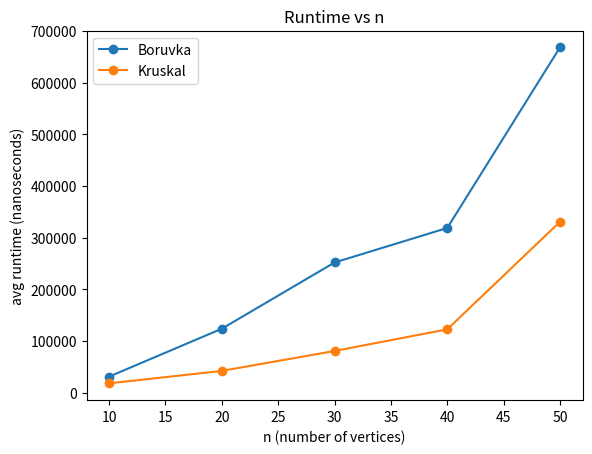

This figure's Python source:
from copy import deepcopy
import time
import random
import matplotlib.pyplot as plt

class MST:
    """A class with the methods necessary to produce a MST from the adjacency
    matrix of a weighted undirected graph. The class implements two techniques.
    First a barebone Boruvka method that runs in about $O(n^4)$ and next
    Kruska's technique that runs in about $O(n^2)$.
    """

    def __init__(self, G: list[list[int]]):
        """Initializes the MST object with the input graph G. Users are0
        expected to provide a symmetric square matrix with the diagonal
        values set to whatever semantic for no edge; this can be 0 or
        float('inf') which are the usual values; as long as the diagonal
        values are the same we're fine. Those values, found elsewere in
        the matrix will be viewed as no edge signals."""
        # Validate that the input graph is a non-empty square matrix
        if len(G) == 0 or len(G) != len(G[0]):
            raise ValueError("Input graph must be a non-empty square matrix")
        # Validate that the input graph is symmetric
        for i in range(len(G)):
            for j in range(len(G)):
                if G[i][j] != G[j][i]:
                    raise ValueError("Input graph must be undirected (symmetric)")
        # Validate that the input graph has no self-loops
        for i in range(len(G)):
            if G[i][i] != G[0][0]:
                raise ValueError("Input graph must have no self-loops")

        # Local copy of the input graph's adjacency matrix, so that we don't
        # accidentally modify the input graph. Also this local copy is
        # accessible to all methods of this class.
        self.G: list[list[int]] = deepcopy(G)
        # Shorthand notation for number of vertices, so that we don'try have to
        # keep writing len(self.G) all the time.
        self.n: int = len(self.G)
        # Shorthand of no-edge sentinel from input graph. Typicall we expect a 0
        # or an infinity as the no-edge sentinel, but we don't assume anything
        # here. We just take whatever is in G[0][0] as the no-edge sentinel.
        self.no_edge = G[0][0]
        # Adjacency matrix for MST. Initially it has no edges. This will be
        # populated as the algorithm progresses and will be the output
        # of the algorithm.
        self.T: list[list[int]] = [
            [self.no_edge for i in range(self.n)] for j in range(self.n)
        ]

        # Disjoint set data structures used by Kruskal. They live here because
        # we want them accessible to the private helper methods below.
        self._parent: list[int] = [i for i in range(self.n)]
        self._rank: list[int] = [0 for _ in range(self.n)]

    def _reachabilty(self, starting: int, graph: list[list[int]]) -> list[int]:
        """Determines the vertices of the input graph reachable from the
        starting vertex."""
        # List of reachable vertices
        reach: list[int] = []
        # List of vertices to explore next, primed with the starting vertex
        visit_next: list[int] = [starting]
        # Process every vertex in the visit_next list until it's empty.
        while len(visit_next) > 0:
            # Take a vertex out of the visit_next list. This can be the first
            # vertex in the list (operating it as a queue), the last vertex
            # (operating it as a stack), or any vertex with damn well please
            # (operating it as we like). All things being equal, stack is fine.
            vertex: int = visit_next.pop()
            if vertex not in reach:
                # Add this vertex to the reachable list
                reach.append(vertex)
                # Plan to visit this vertex's neighbors next
                for neighbor in range(self.n):
                    if graph[neighbor][vertex] != self.no_edge:
                        visit_next.append(neighbor)
        return reach  # Done!

    def _count_and_label(self):
        """Counts the components of the candidate MST (self.T) and labels its
        vertices with the component they belong to. For every vertex in the graph,
        track its component. The component label is the count value for each component
        when it was discovered. For example, if there are 3 components in the graph,
        the vertices in the first component will be labeled 1, those in the second
        component will be labeled 2, and those in the third component will be labeled 3.
        """
        # Count of components in the candidate MST
        count_of_components: int = 0
        # The component label for each vertex. Initialized to -1, meaning
        # that no vertex has been labeled yet.
        component_label: list[int] = [-1] * self.n
        # Remember the vertices we've seen so far. This is to avoid
        # double counting components.
        visited: list[int] = []
        # Process every vertex. If we haven't seen it before, it means
        # we've just found a new component.
        for vertex in range(self.n):
            if vertex not in visited:
                # We just found a new component, update the count. This count value
                # becomes the label for all vertices in this component.
                count_of_components += 1
                # Find everything we can reach from this vertex, because they'll be
                # in the same component
                reachable_from_vertex = self._reachabilty(vertex, self.T)
                # Add these reachable vertices to those visited, because
                # they are all in the same component and we don't want to
                # process them in the future.
                visited.extend(reachable_from_vertex)
                # The current component count becomes the label of all
                # these vertices
                for v in reachable_from_vertex:
                    component_label[v] = count_of_components
        return count_of_components, component_label  # Done

    # ------------------------------------------------------------------
    # Disjoint set operations for Kruskal. No imports. No nonsense.
    # ------------------------------------------------------------------

    def _ds_reset(self) -> None:
        """Resets the disjoint set structure so that every vertex is alone
        in its own little component, with zero baggage from previous runs."""
        self._parent = [i for i in range(self.n)]
        self._rank = [0 for _ in range(self.n)]

    def _ds_find(self, x: int) -> int:
        """Finds the representative of the set that contains x. We also do
        path compression, because we like our trees short and our finds fast."""
        while self._parent[x] != x:
            # Point x directly to its grandparent. This flattens the structure
            # over time and makes future finds cheaper.
            self._parent[x] = self._parent[self._parent[x]]
            x = self._parent[x]
        return x  # Done

    def _ds_union(self, a: int, b: int) -> bool:
        """Unions the sets of a and b. Returns True if we actually merged two
        different sets. Returns False if a and b were already in the same set."""
        ra = self._ds_find(a)
        rb = self._ds_find(b)
        merged = False
        if ra != rb:
            # Union by rank: attach the smaller tree under the bigger tree.
            if self._rank[ra] < self._rank[rb]:
                self._parent[ra] = rb
            elif self._rank[ra] > self._rank[rb]:
                self._parent[rb] = ra
            else:
                self._parent[rb] = ra
                self._rank[ra] += 1
            merged = True
        return merged  # Done

    def _edge_list(self) -> list[list[int]]:
        """Extracts the list of edges from the input graph. For an undirected
        graph stored as an adjacency matrix, we only look above the diagonal
        (u < v) so that we don't double-count edges like amateurs."""
        edges: list[list[int]] = []
        for u in range(self.n):
            for v in range(u + 1, self.n):
                if self.G[u][v] != self.no_edge:
                    # Represent an edge as [u, v, w]. Boring, but effective.
                    edges.append([u, v, self.G[u][v]])
        return edges  # Done

    def _sort_edges_by_weight(self, edges: list[list[int]]) -> list[list[int]]:
        """Sorts the edge list by weight, smallest first. This uses Python's
        built-in sort."""
        # The weight lives at index 2, because we said so in _edge_list().
        edges.sort(key=lambda e: e[2])
        return edges  # Done

    def boruvka(self):
        """The algorithm itself!"""
        # Initialize count of components in the candidate MST and also get the
        # labels for each vertex in it.
        count_of_components, component_label = self._count_and_label()
        while count_of_components > 1:
            # Initialize a list to hold the safe edges for the various components.
            # Here lies a YUGE! implementation question. How to represent a safe edge?
            safe_edge = [None] * (self.n + 1)
            # Find any two vertices u, v in different components. The loop examines
            # all pairs of vertices above the main diagonal of the adjacency matrix.
            # There is no reason to look below the main diagonal, because the graph is
            # undirected and the adjacency matrix is symmetric. Also there is no reason
            # to look at the main diagonal, because there are no self-loops in the graph.
            # So we look at all pairs (u,v) such that u < v. For every such pair,
            # if u and v are in different components, we consider edge (u,v) as
            # a candidate for the safe edge of the component of u and also for
            # the safe edge of the component of v.
            for u in range(self.n):
                for v in range(u + 1, self.n):
                    # Is there an edge between u and v in the input graph?
                    if self.G[u][v] != self.no_edge:
                        if component_label[u] != component_label[v]:
                            # Vertices u, v are in different components. Let's figure
                            # out the safe edge for the component of vertex u. We do
                            # things below in a verbose manner for clarity. We'll be
                            # more concise when we do the same for component of vertex v.
                            if safe_edge[component_label[u]] is None:
                                # There is no safe edge for this component yet, so let's
                                # assume that (u,v) is just it. And here is how to represent
                                # the safe edge of a component.
                                safe_edge[component_label[u]] = [u, v]
                            else:
                                # There is currently a safe edge for this vertex, but is
                                # it truly the safest? Let's find out. Is edge (u,v)
                                # safer than the current safe edge for this component?
                                current_component = component_label[u]
                                current_safe_edge = safe_edge[current_component]
                                a = current_safe_edge[0]  # safe edge vertex a
                                b = current_safe_edge[1]  # safe edge vertex b
                                # Look up input graph for weigh of edge (a,b)
                                current_weight = self.G[a][b]
                                # Which of two edges (a,b) and (u,v) is safer, ie,
                                # has the smallest weight?
                                if self.G[u][v] < current_weight:
                                    # If (u,v) is smaller than the existing safe
                                    # edge (a,b) make (u,v) the safe edge for the
                                    # current component.
                                    safe_edge[current_component] = [u, v]
                            # It's component v's turn now. We repeat the same
                            # logic as above, but for component of vertex v. The
                            # code is a bit less verbose this time.
                            if safe_edge[component_label[v]] is None:
                                safe_edge[component_label[v]] = [v, u]
                            else:
                                [a, b] = safe_edge[component_label[v]]
                                if self.G[v][u] < self.G[a][b]:
                                    safe_edge[component_label[v]] = [v, u]
            # Add all the safe edges to the candidate MST
            for edge in safe_edge:
                if edge is not None:
                    u = edge[0]
                    v = edge[1]
                    self.T[u][v] = self.G[u][v]
                    self.T[v][u] = self.G[v][u]
            # Recount the components and re-label the vertices
            count_of_components, component_label = self._count_and_label()
        return self.T  # Done!

    def kruskal(self):
        """Compute the MST using Kruskal's technique. The plan is simple:
        (1) list all edges, (2) sort them by weight, (3) add them in that order
        so long as they don't create a cycle. Disjoint sets do the cycle check.
        """
        # Start with a fresh empty MST matrix. No stale edges from past adventures.
        self.T = [[self.no_edge for i in range(self.n)] for j in range(self.n)]
        # Reset the disjoint set structure: everyone starts alone.
        self._ds_reset()

        # Step 1: Gather all edges from the input graph.
        edges = self._edge_list()
        # Step 2: Sort edges from smallest weight to largest weight.
        edges = self._sort_edges_by_weight(edges)

        # Step 3: Walk the edges in sorted order and take the safe ones.
        edges_added = 0
        i = 0
        while i < len(edges) and edges_added < self.n - 1:
            u, v, w = edges[i]
            # If u and v are in different components, then adding (u,v) is safe.
            if self._ds_union(u, v):
                self.T[u][v] = w
                self.T[v][u] = w
                edges_added += 1
            i += 1

        return self.T  # Done!

graph = [
    [0, 0, 0, 5, 1, 0],
    [0, 0, 20, 5, 0, 10],
    [0, 20, 0, 10, 0, 0],
    [5, 5, 10, 0, 0, 15],
    [1, 0, 0, 0, 0, 20],
    [0, 10, 0, 15, 20, 0],
]

def make_graph(n: int, density: float, max_w: int, seed: int) -> list[list[int]]:
    no_edge: int = 0
    random.seed(seed)

    # Create an empty matrix
    G: list[list[int]] = [[no_edge for _ in range(n)] for _ in range(n)]

    # Make the graphs connected
    for i in range (n - 1):
        w: int = random.randint(1, max_w) # Non negative
        G[i][i + 1] = w
        G[i + 1][i] = w

    # Density
    total_edges: int = int(density * (n * (n - 1) // 2)) # Total edges count
    current_edges: int = n - 1

    while current_edges < total_edges:
        u: int = random.randint(0, n - 1)
        v: int = random.randint(0, n - 1)

        # No self-loops
        if u == v:
            continue

        # Symmetry
        if G[u][v] == no_edge:
            w: int = random.randint(1, max_w)
            G[u][v] = w
            G[v][u] = w
            current_edges += 1

    return G

# Check the weight
def mst_weight(W: list[list[int]], no_edge: int) -> int:
    tw: int = 0
    n: int = len(W)
    for u in range(n):
        for v in range(u + 1, n):
            if W[u][v] != no_edge:
                tw += W[u][v]
    return tw

# Raise an error if the weights are not matching
def check_weight(wb: int, wk: int) -> None:
    if wb != wk:
        raise ValueError("MST weights must be the same.")

# Count the runtime
def time_count(func):
    start = time.time_ns()
    result = func()
    end = time.time_ns()
    return (end - start), result

# Mean formula
def mean(values):
    return sum(values) / len(values)

# Standard deviation formula
def std(values):
    var = sum((x - mean(values)) ** 2 for x in values) / len(values)
    return var ** 0.5

def run_mst(nVal: list[int], trials: int, density: float, max_w: int, seed: int):
    results = []
    no_edge = 0

    for n in nVal:
        G = make_graph(n, density, max_w, seed)

        b_time: list[float] = []
        k_time: list[float] = []

        for t in range(trials):
            # Boruvka
            tb, Tb = time_count(MST(G).boruvka)
            wb = mst_weight(Tb, no_edge)

            # Kruskal
            tk, Tk = time_count(MST(G).kruskal)
            wk = mst_weight(Tk, no_edge)

            check_weight(wb, wk)

            b_time.append(tb)
            k_time.append(tk)

        results.append(
            {
                "n": n,
                "trials": trials,
                "mean_boruvka": mean(b_time),
                "mean_kruskal": mean(k_time),
                "std_boruvka": std(b_time),
                "std_kruskal": std(k_time),
             }
        )

    return results

# Print result's table
def print_results(results) -> None:
    print("n  | trials | mean_boruvka | mean_kruskal | std_boruvka | std_kruskal |")
    for r in results:
        print(
            f"{r['n']:2d}\t{r['trials']:7d}  \t{r['mean_boruvka']:.2f}  \t{r['mean_kruskal']:.2f}      \t{r['std_boruvka']:.2f}     \t{r['std_kruskal']:.2f}"
        )

# Plot the graph
def plot_results(results) -> None:
    nVal = [r["n"] for r in results]
    b = [r["mean_boruvka"] for r in results]
    k = [r["mean_kruskal"] for r in results]

    plt.figure()
    plt.plot(nVal, b, marker="o", label="Boruvka")
    plt.plot(nVal, k, marker="o", label="Kruskal")
    plt.xlabel("n (number of vertices)")
    plt.ylabel("avg runtime (nanoseconds)")
    plt.title("Runtime vs n")
    plt.legend()
    plt.show()

# Main
def main() -> None:
    nVal = [10, 20, 30, 40, 50]
    trials = 10
    density = 0.60
    max_w = 50
    seed = 0

    results = run_mst(nVal, trials, density, max_w, seed)
    print_results(results)
    plot_results(results)

if __name__ == "__main__":
    main()
